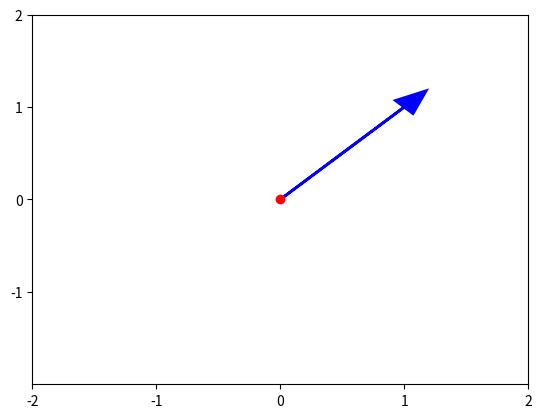

Generate this figure with matplotlib: (Note: this script raises an exception after producing the figure.)
# -*- coding: utf-8 -*-
"""
Created on Thu Aug 19 11:09:09 2021
AI Nano degree Vector Lab 
Plotting a vector in 2D
[redacted]
"""
# import NumPy and Matplotlib 
import numpy as np
import matplotlib.pyplot as plt

# Define vector 
v = np.array([1,1])

# Plot vector v as blue arrow with red dot at origin(0,0) using Matplotlib
ax = plt.axes()

# plot red dot at origin(0,0)
ax.plot(0,0,'or')

# plot vector v as blue arrow starting at origin 0,0
ax.arrow(0,0, *v, color='blue', linewidth=2.0, head_width=0.20, head_length=0.25)

# format X-axis 
# Set limits for plot for X-axis
ax.set_xlim(-2,2)

# set major ticks for x-axis
major_xticks = np.arange(-2,3)
ax.set_xticks(major_xticks)

# Set limits for plot for Y-axis
ax.set_ylim(-2,2)

# set major ticks for y-axis
major_yticks = np.arange(-1,3)
ax.set_yticks(major_yticks)

# create gridlines for only major tick marks
plt.grid(b=True, which='major')

# Display final plot
plt.show()



